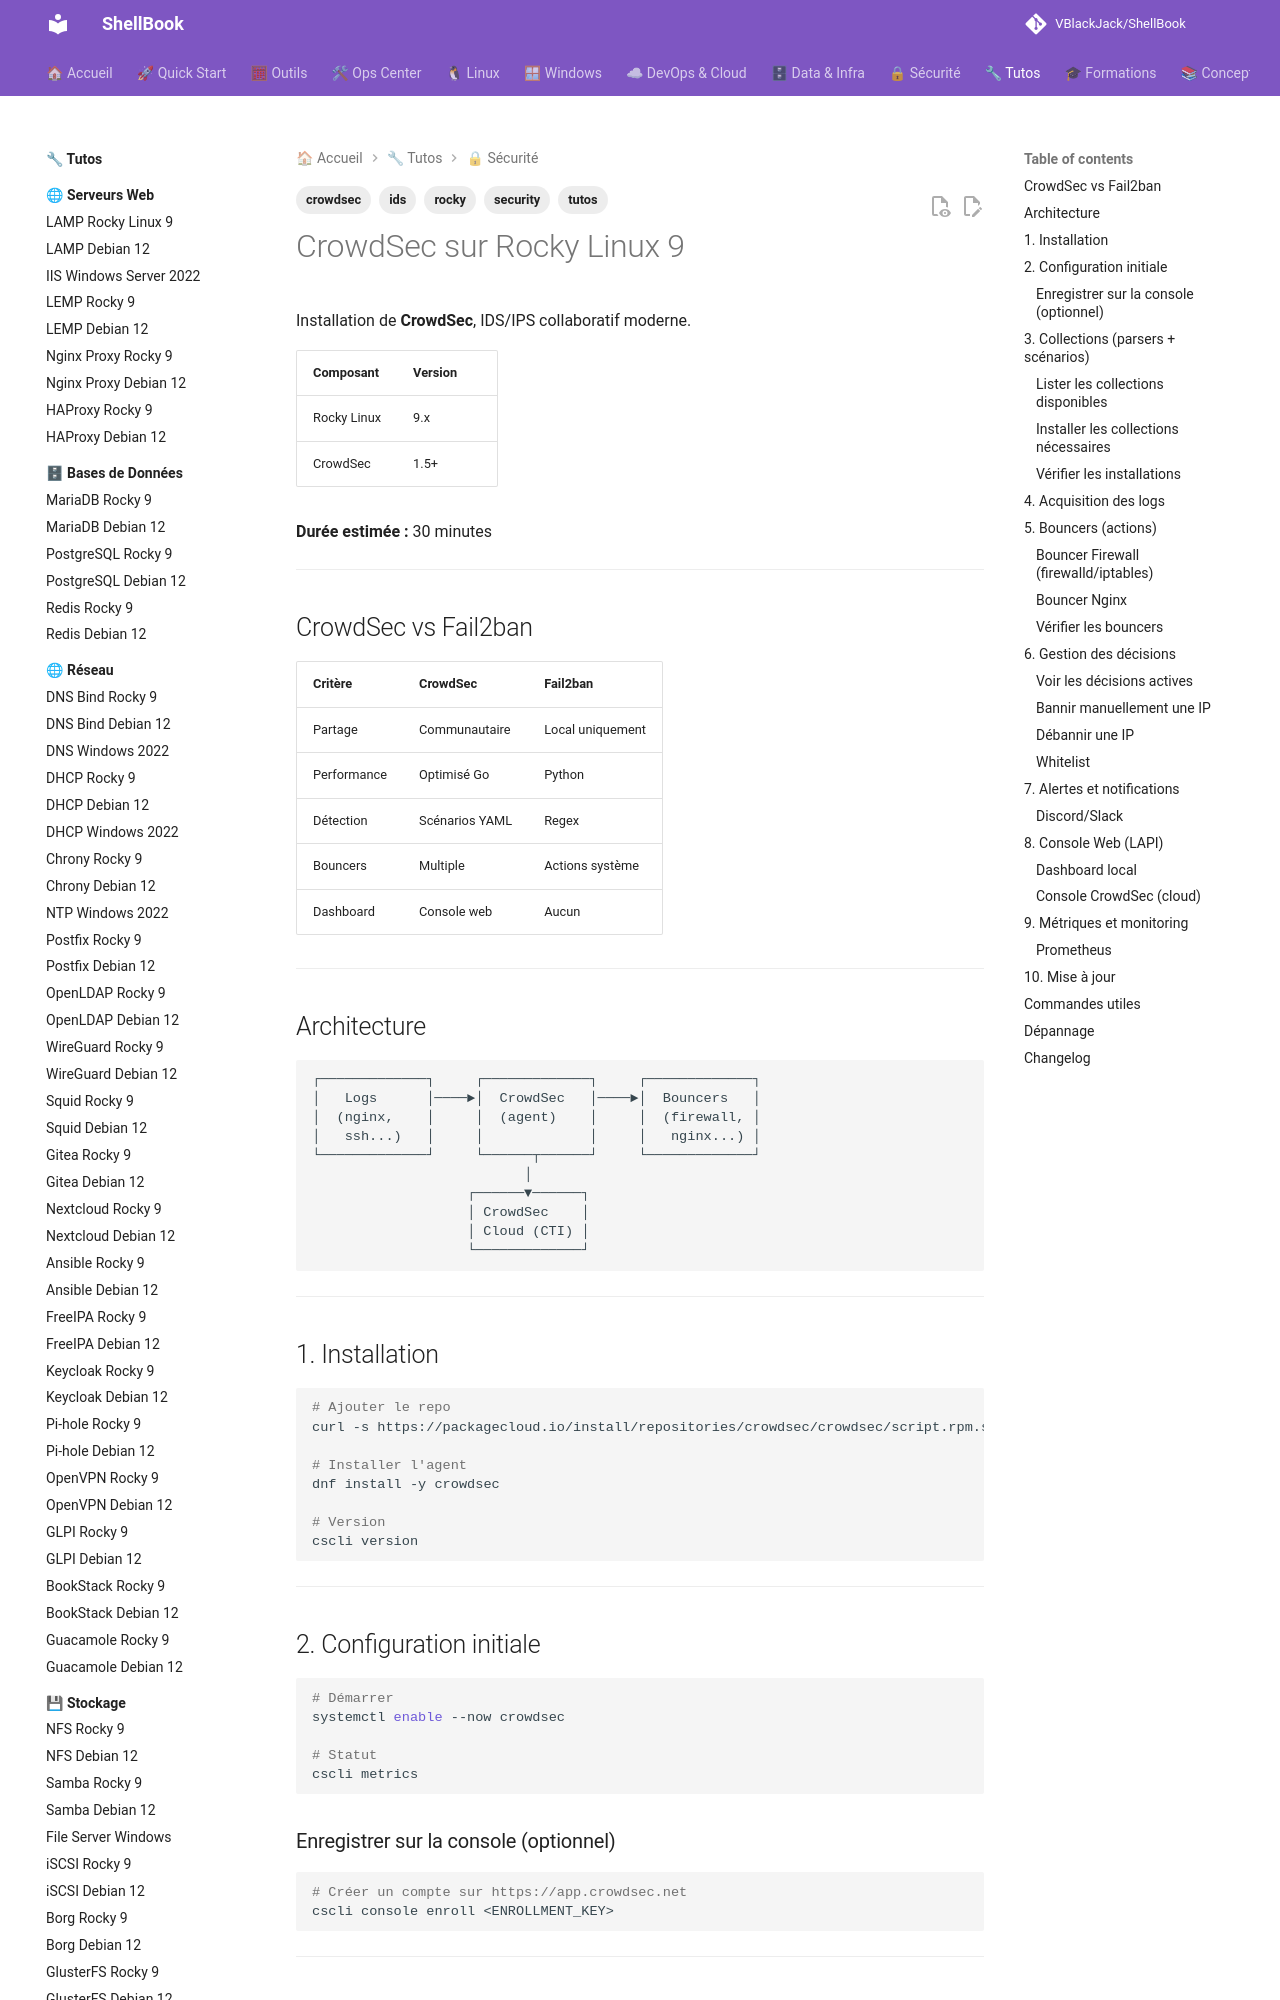

repository: VBlackJack/ShellBook · page: tutos/security/crowdsec-rocky9/index.html · generator: mkdocs

---
tags:
  - tutos
  - security
  - crowdsec
  - ids
  - rocky
---

# CrowdSec sur Rocky Linux 9

Installation de **CrowdSec**, IDS/IPS collaboratif moderne.

| Composant | Version |
|-----------|---------|
| Rocky Linux | 9.x |
| CrowdSec | 1.5+ |

**Durée estimée :** 30 minutes

---

## CrowdSec vs Fail2ban

| Critère | CrowdSec | Fail2ban |
|---------|----------|----------|
| Partage | Communautaire | Local uniquement |
| Performance | Optimisé Go | Python |
| Détection | Scénarios YAML | Regex |
| Bouncers | Multiple | Actions système |
| Dashboard | Console web | Aucun |

---

## Architecture

```
┌─────────────┐     ┌─────────────┐     ┌─────────────┐
│   Logs      │────►│  CrowdSec   │────►│  Bouncers   │
│  (nginx,    │     │  (agent)    │     │  (firewall, │
│   ssh...)   │     │             │     │   nginx...) │
└─────────────┘     └──────┬──────┘     └─────────────┘
                          │
                   ┌──────▼──────┐
                   │ CrowdSec    │
                   │ Cloud (CTI) │
                   └─────────────┘
```

---

## 1. Installation

```bash
# Ajouter le repo
curl -s https://packagecloud.io/install/repositories/crowdsec/crowdsec/script.rpm.sh | bash

# Installer l'agent
dnf install -y crowdsec

# Version
cscli version
```

---

## 2. Configuration initiale

```bash
# Démarrer
systemctl enable --now crowdsec

# Statut
cscli metrics
```
